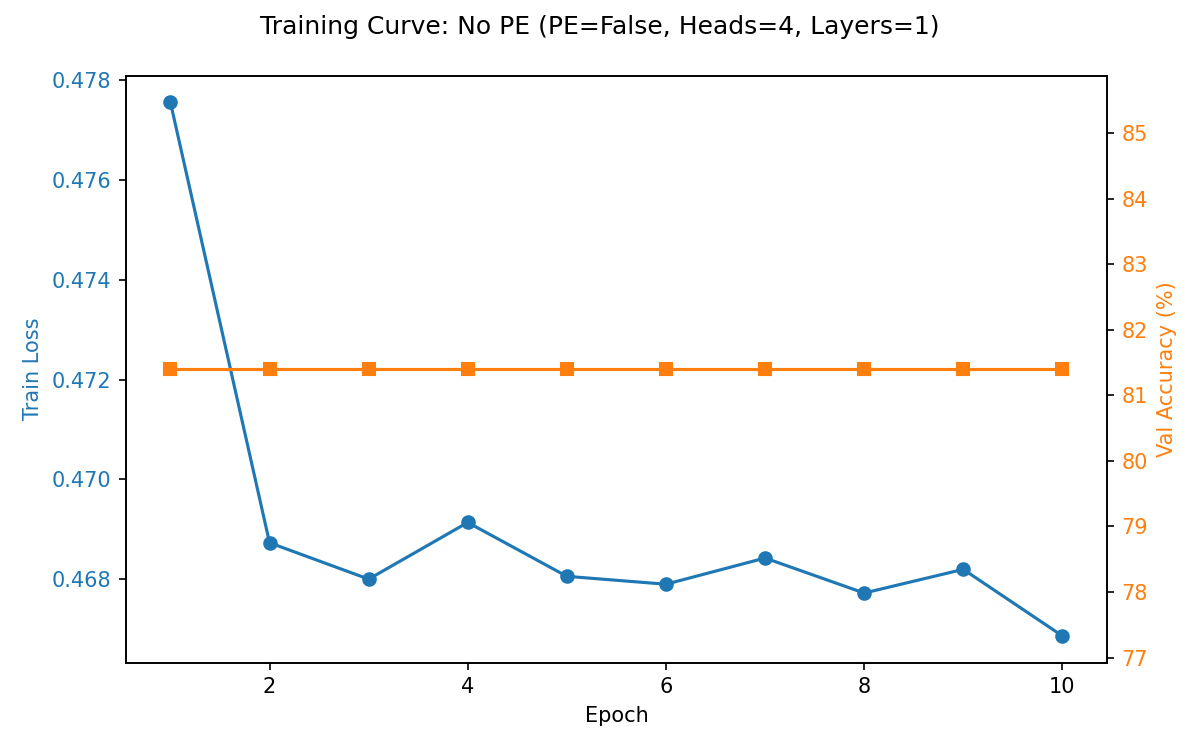

Source data for this figure (header and first rows):
epoch, train_loss, val_accuracy
1, 0.4776, 81.4
2, 0.4687, 81.4
3, 0.468, 81.4
4, 0.4691, 81.4
5, 0.4681, 81.4
6, 0.4679, 81.4
7, 0.4684, 81.4
8, 0.4677, 81.4
9, 0.4682, 81.4
10, 0.4669, 81.4
